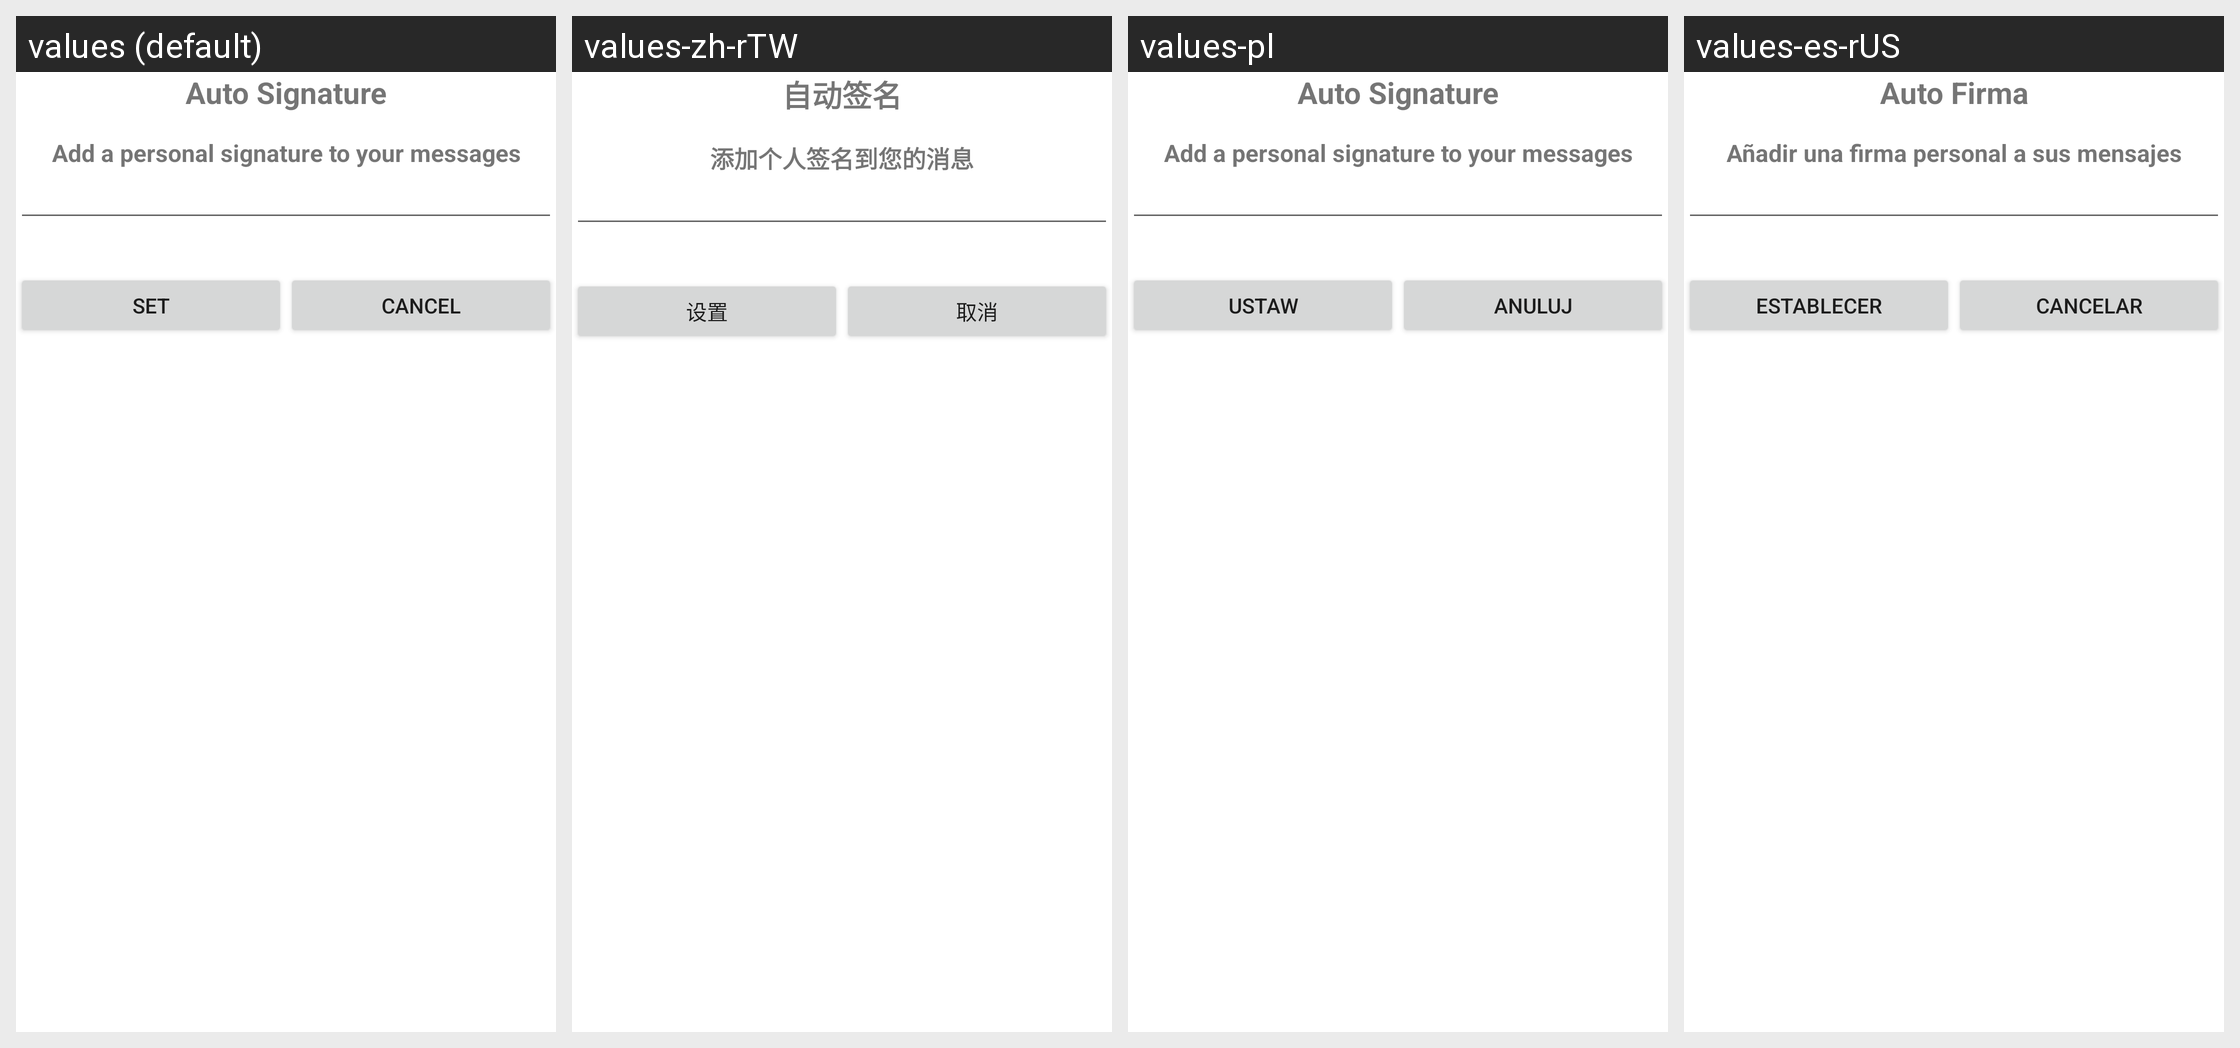

Locale-by-locale string values for the Android screen shown in this grid:
Android screen res/layout/app_signature_dialog.xml rendered under 4 locales, left to right: values (default), values-zh-rTW, values-pl, values-es-rUS. Device: Nexus 5 (rendered at 1080×1920; each locale shown at half size, 540×960, under a caption strip naming it); theme Theme.MaterialComponents.DayNight.NoActionBar.
Other locales in the repository, not shown: values-cs, values-da, values-de, values-el, values-es, values-fr, values-it, values-ja, values-ko, values-nb, values-nl, values-pt, values-pt-rPT, values-ru, values-sv, values-tr, values-vi, values-zh, values-zh-rCN.
Strings drawn on this screen, with the default value and each locale's value (text and hints the layout hard-codes, and strings that could not be matched under every locale, appear in the picture but are not listed):

pref_title_manage_auto_signature
  values: Auto Signature
  values-zh-rTW: 自动签名  [from values-zh]
  values-pl: Auto Signature  [not translated; the default value is used]
  values-es-rUS: Auto Firma  [from values-es]

pref_summary_enable_auto_signature
  values: Add a personal signature to your messages
  values-zh-rTW: 添加个人签名到您的消息  [from values-zh]
  values-pl: Add a personal signature to your messages  [not translated; the default value is used]
  values-es-rUS: Añadir una firma personal a sus mensajes  [from values-es]

no
  values: Cancel
  values-zh-rTW: 取消
  values-pl: Anuluj
  values-es-rUS: Cancelar
